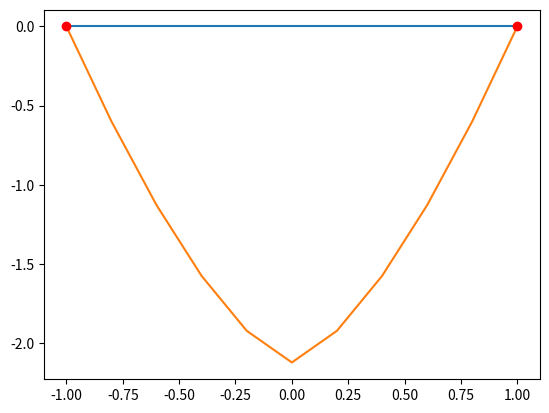

Generate this figure with matplotlib:
import numpy as np
import matplotlib.pyplot as plt
import time
from scipy.optimize import minimize


def time_function(f, *args):
    start = time.time()
    res = f(*args)
    end = time.time()
    print(f'{f.__name__}: {(end - start)*1000:.5f} ms')
    return res


def energy(v_internal, x, v, p):
    u_a = v[0]                # v at the left end
    u_b = v[-1]               # v at the right end
    h = x[1] - x[0]             # mesh size

    v = np.concatenate(([u_a], v_internal, [u_b]))
    vx = np.zeros(ne)
    x_mid = np.zeros(ne)
    v_mid = np.zeros(ne)
    Jv_density = np.zeros(ne)
    for i in range(0, ne):
        vx[i] = (v[i + 1] - v[i]) / h
        x_mid[i] = (x[i + 1] + x[i]) / 2
        v_mid[i] = (v[i + 1] + v[i]) / 2
        Jv_density[i] = (1 / p) * np.power(abs(vx[i]), p) - f(x_mid[i]) * v_mid[i]

    return h * np.sum(Jv_density)


# exact minimizer for p=2
def u_init(x):
    return 0 * (x + 1) * (x - 1)

# rhs


def f(x):
    return -10 * np.ones(x.size)


p, a, b = 3, -1, 1
ne = 10
x = np.linspace(a, b, ne + 1)

v = u_init(x)            # testing function
v_internal = v[1:-1]

print("energy (init)=", energy(v_internal, x, v, p))

solopt = minimize(energy, v_internal, args=(x, v, p))
u_internal = solopt.x

print("energy (optim)=", energy(u_internal, x, v, p))

u_a = v[0]                # v at the left end
u_b = v[-1]               # v at the right end
u = np.concatenate(([u_a], u_internal, [u_b]))

plt.plot(x, v)
plt.plot(x, u)
plt.plot(x[[0, -1]], v[[0, -1]], 'ro')
plt.show()
